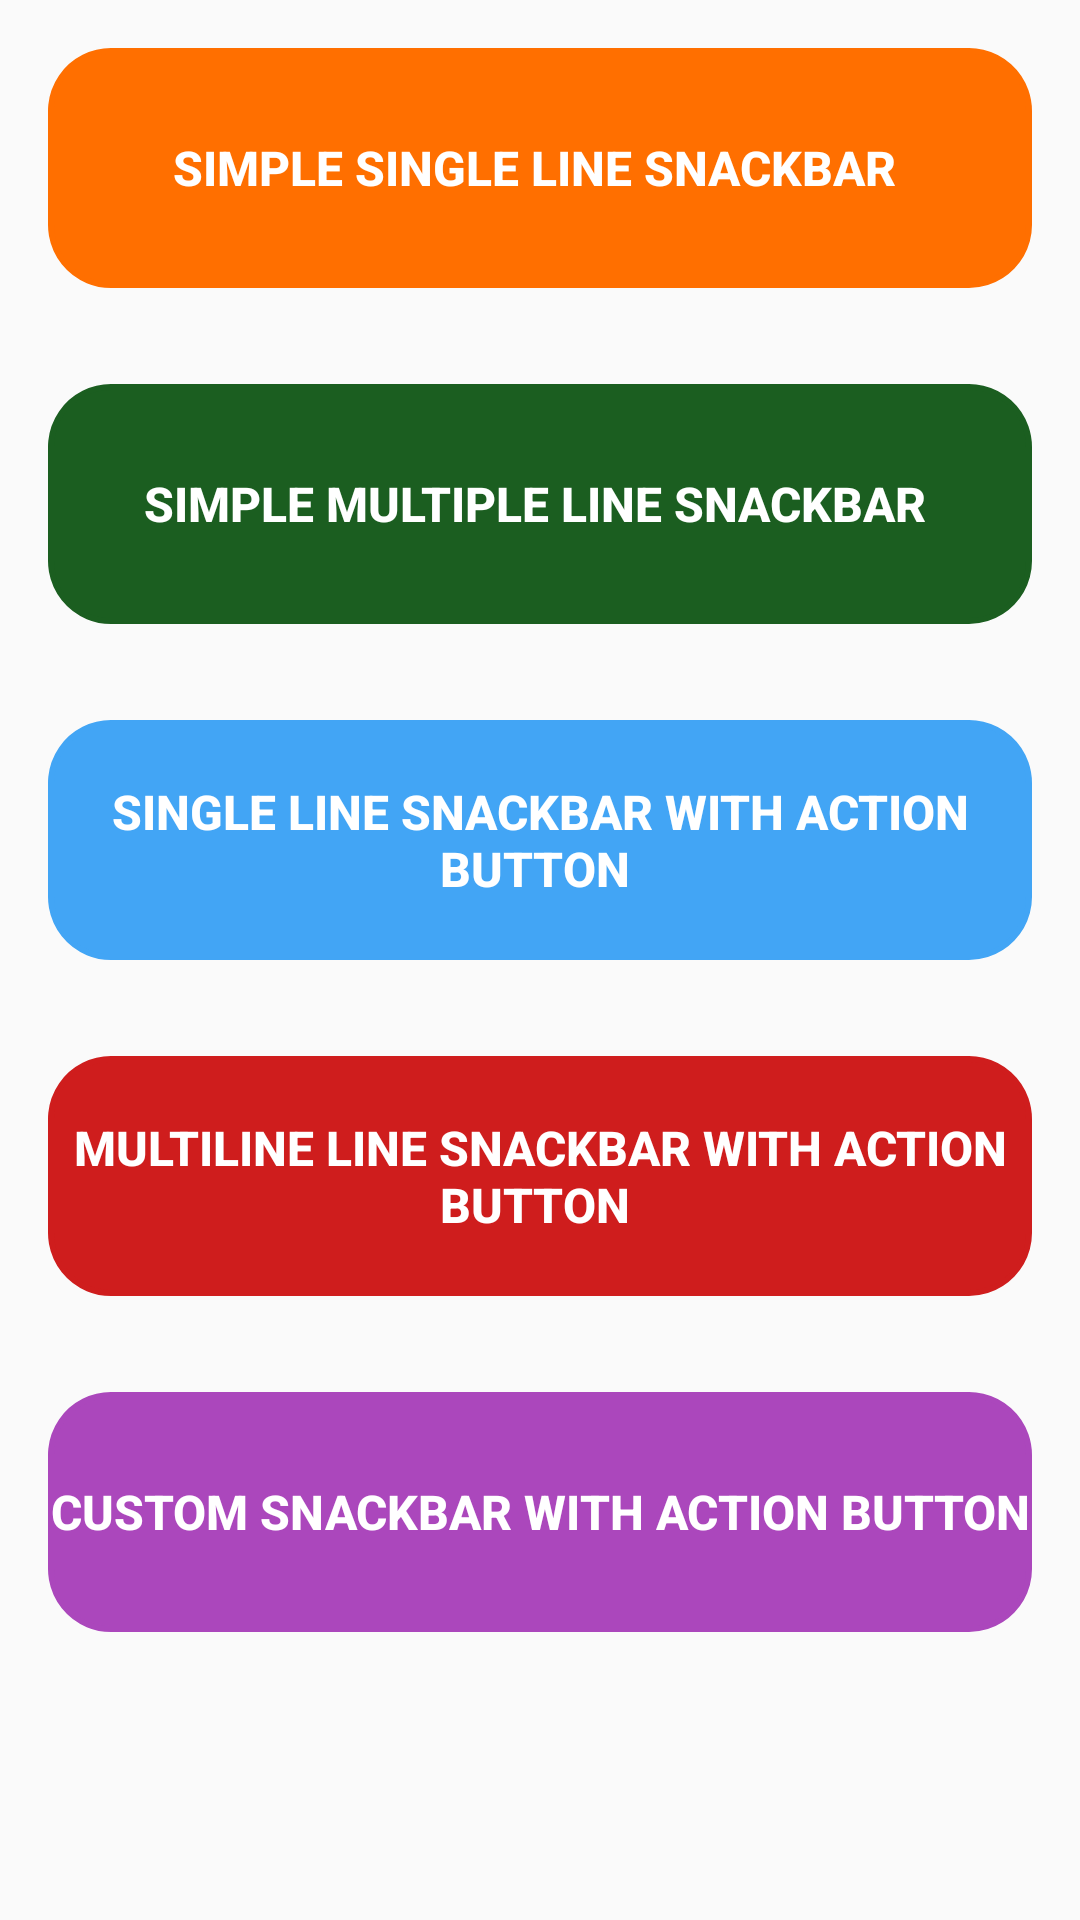

Android layout source for this screen:
<!-- AndroidManifest.xml: application theme Theme.Practice_2 -->
<!-- res/layout/activity_snack_bar.xml -->
<?xml version="1.0" encoding="utf-8"?>
<LinearLayout xmlns:android="http://schemas.android.com/apk/res/android"
    xmlns:app="http://schemas.android.com/apk/res-auto"
    xmlns:tools="http://schemas.android.com/tools"
    android:layout_width="match_parent"
    android:layout_height="match_parent"
    android:id="@+id/LinearLayout1"
    tools:context=".SnackBar.SnackBar">

    <LinearLayout
        android:orientation = "vertical"
        android:layout_width = "match_parent"
        android:layout_height = "wrap_content">

        
        <Button
            android:id = "@+id/snackBar1"
            android:textAllCaps = "true"
            android:textStyle = "bold"
            android:textSize = "16dp"
            android:background = "@drawable/style_design"
            android:backgroundTint="#FF6F00"
            android:textColor = "#ffffff"
            android:text = "Simple Single Line Snackbar "
            android:layout_margin = "16dp"
            android:layout_width = "match_parent"
            android:layout_height = "80dp"/>

        
        <Button
            android:id = "@+id/snackBar2"
            android:textAllCaps = "true"
            android:textStyle = "bold"
            android:textSize = "16dp"
            android:background = "@drawable/style_design"
            android:backgroundTint="#1B5E20"
            android:textColor = "#ffffff"
            android:text = "Simple Multiple Line Snackbar "
            android:layout_margin = "16dp"
            android:layout_width = "match_parent"
            android:layout_height = "80dp"/>

        
        <Button
            android:id = "@+id/snackBar3"
            android:textAllCaps = "true"
            android:textStyle = "bold"
            android:textSize = "16dp"
            android:background = "@drawable/style_design"
            android:backgroundTint="#42A5F5"
            android:textColor = "#ffffff"
            android:text = "Single line Snackbar With Action Button "
            android:layout_margin = "16dp"
            android:layout_width = "match_parent"
            android:layout_height = "80dp"/>

        
        <Button
            android:id = "@+id/snackBar4"
            android:textAllCaps = "true"
            android:textStyle = "bold"
            android:textSize = "16dp"
            android:background = "@drawable/style_design"
            android:backgroundTint="#CF1D1D"
            android:textColor = "#ffffff"
            android:text = "MultiLine line Snackbar With Action Button "
            android:layout_margin = "16dp"
            android:layout_width = "match_parent"
            android:layout_height = "80dp"/>

        
        <Button
            android:id = "@+id/snackBar5"
            android:textAllCaps = "true"
            android:textStyle = "bold"
            android:textSize = "16dp"
            android:background = "@drawable/style_design"
            android:backgroundTint="#AB47BC"
            android:textColor = "#ffffff"
            android:text = "Custom Snackbar With Action Button"
            android:layout_margin = "16dp"
            android:layout_width = "match_parent"
            android:layout_height = "80dp"/>

    </LinearLayout>
</LinearLayout>
<!-- resources referenced by this layout -->
<resources>
  <!-- drawable style_design (drawable) -->
  <?xml version="1.0" encoding="utf-8"?>
  <shape xmlns:android="http://schemas.android.com/apk/res/android">
      <corners
          android:radius="20dp"/>
      <stroke
          android:color="@color/black"
          android:width="2dp"
          android:dashWidth="10dp"/>
  </shape>
  <style name="Theme.Practice_2" parent="Theme.AppCompat.Light.NoActionBar">
          
          <item name="colorPrimary">@color/purple_500</item>
          <item name="colorPrimaryVariant">@color/purple_700</item>
          <item name="colorOnPrimary">@color/white</item>
          
          <item name="colorSecondary">@color/teal_200</item>
          <item name="colorSecondaryVariant">@color/teal_700</item>
          <item name="colorOnSecondary">@color/black</item>
          
          <item name="android:statusBarColor" tools:targetApi="l">?attr/colorPrimaryVariant</item>
          
      </style>
  <!-- not gathered from this repository: default colours our renderer supplied (Android Studio template values) -->
  <color name="purple_500">#FF6200EE</color>
  <color name="purple_700">#FF3700B3</color>
  <color name="teal_200">#FF03DAC5</color>
  <color name="teal_700">#FF018786</color>
  <color name="black">#FF000000</color>
  <color name="white">#FFFFFFFF</color>
</resources>
